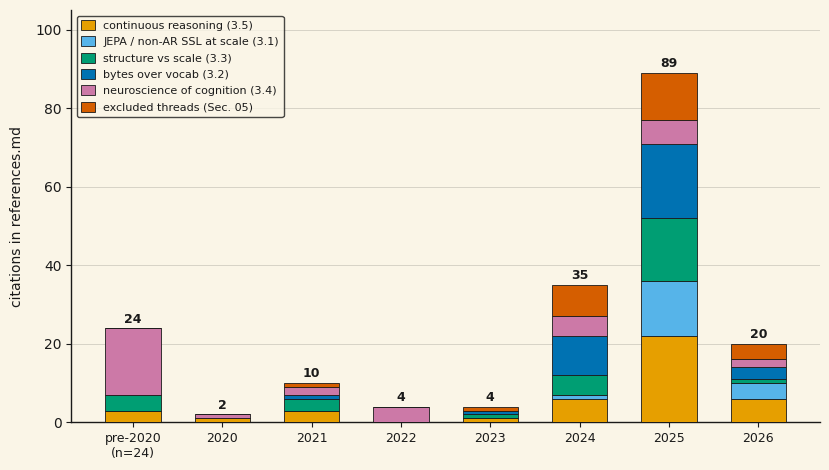

This figure's Python source: (Note: this script raises an exception after producing the figure.)
"""
Generate the first real chart for the literature-synthesis findings page
(pebble-ai-site/findings/literature-synthesis.html), replacing the
ASCII-art convergence diagram's neighboring "no real chart" gap with an
actual data-backed figure: citation count by publication year, stacked by
the article's own theme numbering (3.1-3.6 in the HTML).

DATA PROVENANCE (read this before trusting the numbers):
This is a bibliographic parse, not an experimental-raw load, so the
md5-manifest convention used for experiment JSONs does not apply --
references.md is prose written by a human/agent over months, not a
generated data artifact. The DATA list below was produced by reading
references.md (804 lines, repo root) in full on 2026-07-11 and manually
transcribing every bolded "**Title**" citation entry together with its
stated publication year and its enclosing "##"/"###" section header.
192 distinct bolded citation entries were found (one further mention --
DeltaProduct, arXiv:2502.10297 -- appears twice in the source file, once
under "## Long-Context" and again bundled into a Grazzi et al. bullet
under "## Rank / Dimensionality Measurement"; it is counted once here,
at its first/fuller appearance, and the second mention is not double
counted). Of the 192, 4 have a publication year that is genuinely
ambiguous or missing in the source text and are recorded here with
year=None and excluded from the chart (see SKIPPED below) rather than
guessed.

YEAR EXTRACTION RULE (stated so a re-parse can be checked against it):
when the source entry states an explicit venue + year (e.g. "ICLR 2025",
"NeurIPS 2025 Spotlight", "EMNLP Findings 2025"), that venue year is used,
even if an arXiv id or "submitted" month implies an earlier preprint date
(e.g. COCONUT: arXiv:2412.06769 is Dec 2024, but "Hao et al., Meta, ICLR
2025" is used -> 2025). When only a bare month+year or a bare year is
given (no venue), that value is used directly. When the source text gives
two DIFFERENT, non-venue-disambiguated years for the same entry (e.g.
"2023, updated 2025", "2019/2020", "2023/2024"), the entry is skipped as
ambiguous per the task's instruction, rather than picking one.

THEME MAPPING: references.md has 18 topical "##" sections (see the
section comments below). For a legible 6-color stacked bar, these are
grouped into the 6 meta-themes the article's own Section 03 already
argues in (3.1 through 3.6), plus a 6th bucket for the threads the
article's own Section 05 names as "investigated and excluded" (energy-
based transformers, test-time training, long-context sparse attention,
hypercomplex multi-modal fusion) -- extended here to cover every
references.md section that isn't one of the five numbered themes
(long-context, auxiliary-loss/multi-token, multi-modal/domain-agnostic,
energy-based/test-time compute, quantization). This is a real grouping
of the file's own section structure, consolidated for a 6-color palette,
not an invented taxonomy:
  reasoning  (3.5) <- "Continuous Reasoning" + "Rank / Dimensionality
                       Measurement" + "Consensus Training Methods"
  jepa       (3.1) <- "JEPA Family" + "Pure-Sensor / Language-Free
                       Representation Learning"
  structure  (3.3) <- "Structured Representations Beyond Flat Vectors"
                       + "Scaling vs Structure Debate" + "Hypercomplex
                       Multi-Modal Fusion"
  bytes      (3.2) <- "Discrete Vocabularies / Tokenization" +
                       "Byte-Level Models" + "Tokenizer Research"
  neuro      (3.4) <- "Neuroscience / Information Theory of Language" +
                       "Bio-Inspired Computation"
  excluded   (other)<- "Long-Context" + "Auxiliary Loss / Multi-Token /
                       Context Prediction" + "Multi-Modal / Domain-
                       Agnostic" + "Energy-Based / Test-Time Compute" +
                       "Quantization (Not Currently Relevant)"
"Code Repositories Referenced" (the final references.md section) lists
GitHub links to code already cited elsewhere in the file, not new
citations, and is not parsed.

Palette: Okabe-Ito. No in-figure title (caption lives in the HTML).
Output: pebble-ai-site/assets/plots/literature_synthesis_years.svg
"""
import matplotlib
matplotlib.use("Agg")
import matplotlib.pyplot as plt
from collections import Counter, defaultdict

BG = "#FAF5E7"
TEXT = "#1a1a1a"
MUTED = "#5a5a5a"

# Okabe-Ito
OI_ORANGE = "#E69F00"
OI_SKY = "#56B4E9"
OI_GREEN = "#009E73"
OI_BLUE = "#0072B2"
OI_VERMILLION = "#D55E00"
OI_PURPLE = "#CC79A7"

plt.rcParams["font.family"] = "DejaVu Sans"
plt.rcParams["text.color"] = TEXT
plt.rcParams["axes.labelcolor"] = TEXT
plt.rcParams["xtick.color"] = TEXT
plt.rcParams["ytick.color"] = TEXT
plt.rcParams["axes.edgecolor"] = TEXT

OUT_DIR = "/Users/samuellarson/Experiments/learned-representations/pebble-ai-site/assets/plots"

THEME_LABEL = {
    "reasoning": "continuous reasoning (3.5)",
    "jepa": "JEPA / non-AR SSL at scale (3.1)",
    "structure": "structure vs scale (3.3)",
    "bytes": "bytes over vocab (3.2)",
    "neuro": "neuroscience of cognition (3.4)",
    "excluded": "excluded threads (Sec. 05)",
}
THEME_COLOR = {
    "reasoning": OI_ORANGE,
    "jepa": OI_SKY,
    "structure": OI_GREEN,
    "bytes": OI_BLUE,
    "neuro": OI_PURPLE,
    "excluded": OI_VERMILLION,
}
THEME_ORDER = ["reasoning", "jepa", "structure", "bytes", "neuro", "excluded"]

# (title, year_or_None, theme) -- one row per bolded "**Title**" citation
# entry in references.md, in file order. year=None rows are ambiguous/
# missing in the source and are reported+skipped, not guessed.
DATA = [
    # ## Continuous Reasoning > ### Foundational
    ("COCONUT", 2025, "reasoning"),
    ("CODI", 2025, "reasoning"),
    ("Quiet-STaR", 2024, "reasoning"),
    ("Pause Tokens", 2024, "reasoning"),
    # ### Theoretical foundation for the rank-superposition hypothesis
    ("Reasoning by Superposition", 2025, "reasoning"),
    ("CoT2", 2026, "reasoning"),
    ("Emergence of Superposition", 2025, "reasoning"),
    # ### The 2026 rebuttal
    ("The Illusion of Superposition", 2026, "reasoning"),
    # ### COCONUT successors
    ("CoLaR", 2025, "reasoning"),
    ("MarCos", 2025, "reasoning"),
    ("SIM-CoT", 2025, "reasoning"),
    ("PCCoT", 2025, "reasoning"),
    ("Inference-time Scaling for Continuous Space Reasoning", 2025, "reasoning"),
    ("A Survey on Latent Reasoning", 2025, "reasoning"),

    # ## JEPA Family
    ("LeJEPA", 2025, "jepa"),
    ("LLM-JEPA", 2025, "jepa"),
    ("LeWorldModel", 2026, "jepa"),
    ("V-JEPA 2", 2025, "jepa"),
    ("V-JEPA 2.1", 2026, "jepa"),
    ("VL-JEPA", 2025, "jepa"),
    ("ThinkJEPA", 2026, "jepa"),
    ("WavJEPA", 2025, "jepa"),
    ("Audio-JEPA", 2025, "jepa"),
    ("JEPA as a Neural Tokenizer", 2025, "jepa"),
    ("ACT-JEPA", 2025, "jepa"),

    # ## Pure-Sensor / Language-Free Representation Learning
    ("DINOv3", 2025, "jepa"),
    ("Web-SSL", 2025, "jepa"),
    ("Data or Language Supervision?", 2025, "jepa"),
    ("Object Binding in Vision Transformers", 2025, "jepa"),
    ("Massively Multimodal Foundation Models w/ Specialized MoE", 2025, "jepa"),
    ("SONAR", 2025, "jepa"),
    ("Revisiting the Platonic Rep. Hypothesis (Aristotelian View)", 2026, "jepa"),
    ("The Platonic Representation Hypothesis (original)", 2024, "jepa"),

    # ## Structured Representations Beyond Flat Vectors > Hyperbolic/Lie/Manifold
    ("HELM", 2025, "structure"),
    ("HyperET", 2025, "structure"),
    ("HypLoRA", 2025, "structure"),
    ("Hyperbolic Large Language Models (survey)", 2025, "structure"),
    ("HyperHELM", 2025, "structure"),
    ("Clebsch-Gordan Transformer", 2025, "structure"),
    # ### Geometric Algebra / Clifford
    ("CliffordNet", 2026, "structure"),
    ("Geometric Algebra Transformer (GATr)", 2023, "structure"),
    ("ViNE-GATr", 2025, "structure"),
    ("Equivariant Spherical Transformer", 2025, "structure"),
    ("Platonic Transformers", 2025, "structure"),
    # ### TPR / Tensor Product Representations
    ("Smolensky's Tensor Product Representations", 1990, "structure"),
    ("Soft TPR", 2024, "structure"),
    ("TP-Transformer (2021)", 2021, "structure"),
    ("Attention-based Iterative Decomposition for TPR", 2024, "structure"),
    # ### PHM / Quaternion / Hypercomplex
    ("PHM Layers", 2021, "structure"),
    ("Quaternion Transformer", 2019, "structure"),
    ("Compacter", 2021, "structure"),
    # ### Higher-Order Tensor
    ("Higher-Order Transformers (HOT)", 2024, "structure"),
    ("Deep Tensor Network", None, "structure"),  # SKIP: "2023, updated 2025" -- ambiguous
    ("Training Tensor Attention Efficiently", 2024, "structure"),
    ("Matrix Neural Networks (MatNet)", 2016, "structure"),

    # ## Scaling vs Structure Debate
    ("Scaling can lead to compositional generalization", 2025, "structure"),
    ("Does equivariance matter at scale?", 2025, "structure"),
    ("Deep Learning is Not So Mysterious or Different", 2025, "structure"),
    ("Compositional Gen. Requires More Than Disentangled Reps.", 2025, "structure"),
    ("Does Data Scaling Lead to Visual Compositional Generalization?", 2025, "structure"),
    ("Revisiting Compositional Generalization Capability of LLMs", 2025, "structure"),

    # ## Discrete Vocabularies / Tokenization (Modern VQ)
    ("Emu3.5", 2025, "bytes"),
    ("Emu3", 2024, "bytes"),
    ("Chameleon", 2024, "bytes"),
    ("Janus-Pro", 2025, "bytes"),
    ("TokenFlow", 2025, "bytes"),
    ("UniTok", 2025, "bytes"),
    ("QLIP", 2025, "bytes"),
    ("BSQ", 2025, "bytes"),
    ("FSQ", 2024, "bytes"),
    ("MAGVIT-v2 / LFQ", 2024, "bytes"),
    ("Open-MAGVIT2", 2024, "bytes"),
    ("SimVQ", 2025, "bytes"),
    ("RFSQ", 2025, "bytes"),
    ("TA-VQ", 2025, "bytes"),
    ("SemHiTok", 2025, "bytes"),
    ("Discrete Tokenization for Multimodal LLMs (survey)", 2025, "bytes"),
    ("UniWeTok", 2026, "bytes"),
    ("VAEVQ", 2025, "bytes"),
    ("VQRAE", 2025, "bytes"),

    # ## Byte-Level Models
    ("BLT", 2025, "bytes"),
    ("MBLM", 2025, "bytes"),
    ("MambaByte", 2024, "bytes"),
    ("EvaByte", 2025, "bytes"),
    ("Bolmo", 2025, "bytes"),
    ("bGPT", 2024, "bytes"),
    ("MEGABYTE", 2023, "bytes"),
    ("MrT5", 2025, "bytes"),
    ("ByteFlow", 2026, "bytes"),

    # ## Long-Context
    ("EverMind MSA", 2026, "excluded"),
    ("Native Sparse Attention (NSA)", 2025, "excluded"),
    ("DeepSeek Sparse Attention (DSA)", 2025, "excluded"),
    ("Infini-Attention", 2024, "excluded"),
    ("Ring Attention", 2024, "excluded"),
    ("MInference", 2024, "excluded"),
    ("StreamingLLM", 2024, "excluded"),
    ("Titans", 2025, "excluded"),
    ("TTT-Linear / TTT-MLP", 2024, "excluded"),
    ("TTT-E2E", 2025, "excluded"),
    ("Gated DeltaNet", 2025, "excluded"),
    ("DeltaProduct", 2025, "excluded"),
    ("Kimi Linear", 2025, "excluded"),

    # ## Auxiliary Loss / Multi-Token / Context Prediction
    ("ContextLM", 2026, "excluded"),
    ("Future Summary Prediction (FSP)", 2025, "excluded"),
    ("Multi-Token Prediction (Gloeckle et al.)", 2024, "excluded"),
    ("OLA-VLM", 2024, "excluded"),

    # ## Rank / Dimensionality Measurement
    ("Attention is not all you need (rank collapse)", 2021, "reasoning"),
    ("Dimensional Collapse in Transformer Attention Outputs", 2025, "reasoning"),
    ("Local Intrinsic Dimensions of Contextual LMs", 2025, "reasoning"),
    ("Higher Embedding Dim. Creates a Stronger World Model", 2025, "reasoning"),
    ("Mind the Gap: Spectral Analysis of Rank Collapse", 2024, "reasoning"),
    ("Statistical Physics of Language Model Reasoning", None, "reasoning"),  # SKIP: no year given
    ("Token Embeddings Violate the Manifold Hypothesis", 2025, "reasoning"),
    ("Measuring Intrinsic Dimension of Token Embeddings", 2025, "reasoning"),
    ("Origin of Self-Attention", 2025, "reasoning"),
    ("Minimax Rates for Pairwise Interactions in Attention", 2025, "reasoning"),
    ("Understanding Transformers for Time Series: Rank Structure", 2025, "reasoning"),
    # ### Added 2026-07-01 (Chapter 2 -- Task D/E research)
    ("Understanding Factual Recall via Associative Memories", 2025, "reasoning"),
    ("The Key to State Reduction in Linear Attention", 2026, "reasoning"),
    ("State Rank Dynamics in Linear Attention LLMs", 2026, "reasoning"),
    ("Linear Transformers Are Secretly Fast Weight Programmers", 2021, "reasoning"),
    ("TP-Transformer (Schlag et al., math problem solving)", None, "reasoning"),  # SKIP: "2019/2020"
    ("RNNs Implicitly Implement Tensor Product Representations", 2019, "reasoning"),
    ("Unlocking State-Tracking in Linear RNNs (neg. eigenvalues)", 2025, "reasoning"),
    # NOTE: "DeltaProduct" is cross-referenced again in this bullet
    # (same arXiv:2502.10297 already counted above under Long-Context)
    # and is deliberately not double-counted here.
    ("Zoology", None, "reasoning"),  # SKIP: "2023/2024"
    ("Grokked Transformers are Implicit Reasoners", 2024, "reasoning"),
    ("Faith and Fate: Limits of Transformers on Compositionality", 2023, "reasoning"),
    ("Holographic Reduced Representations", 1995, "reasoning"),
    ("Resonator Networks", 2020, "reasoning"),
    ("Tokenization Counts", 2024, "reasoning"),
    ("Efficient Numeracy via BitTokens", 2026, "reasoning"),

    # ## Multi-Modal / Domain-Agnostic
    ("Perceiver IO", 2021, "excluded"),
    ("Zonkey", 2026, "excluded"),
    ("MAGNET", 2024, "excluded"),
    ("HighMMT", 2023, "excluded"),
    ("CoCoMix", 2025, "excluded"),
    ("ThoughtBubbles", 2025, "excluded"),

    # ## Tokenizer Research
    ("VOLT", 2021, "bytes"),
    ("SuperBPE", 2025, "bytes"),
    ("ADAT", 2024, "bytes"),
    ("T-FREE", 2024, "bytes"),
    ("Scaling Laws with Vocabulary", 2024, "bytes"),
    ("Information-Theoretic Perspective on Tokenizers", 2026, "bytes"),

    # ## Energy-Based / Test-Time Compute
    ("Energy-Based Transformers", 2025, "excluded"),
    ("EBM-CoT", 2025, "excluded"),

    # ## Hypercomplex Multi-Modal Fusion
    ("Hierarchical Hypercomplex Network", 2024, "structure"),
    ("RP-KrossFuse", 2025, "structure"),
    ("Tensor Fusion Network", 2017, "structure"),

    # ## Neuroscience / Information Theory of Language
    ("Fedorenko, Piantadosi & Gibson (Nature 2024)", 2024, "neuro"),
    ("Moser et al. -- Grid Cells in Cognition", 2024, "neuro"),
    ("Chaudhuri et al. -- Intrinsic attractor manifold", 2019, "neuro"),
    ("Khona & Fiete -- Attractor and integrator networks", 2022, "neuro"),
    ("Olshausen & Field -- sparse coding", 1996, "neuro"),
    ("Lian & Burkitt -- Hippocampal Place Map", 2021, "neuro"),
    ("Veit & Nieder -- Abstract rule neurons", 2013, "neuro"),
    ("Barlow -- sensory messages", 1961, "neuro"),
    ("Rao & Ballard -- predictive coding", 1999, "neuro"),
    ("Chalk, Marre & Tkacik -- unified efficient/predictive/sparse", 2018, "neuro"),
    ("Benjamin et al. -- efficient neural codes", 2022, "neuro"),
    ("Friston -- free-energy principle", 2010, "neuro"),
    ("Parr, Pezzulo & Friston -- Active Inference", 2022, "neuro"),
    ("Millidge et al. -- neuro-mimetic predictive coding survey", 2025, "neuro"),
    ("Shannon -- entropy of printed English", 1951, "neuro"),
    ("Bentz et al. -- Entropy Rate Estimates", 2017, "neuro"),
    ("Zaslavsky et al. -- color naming", 2018, "neuro"),
    ("Levy & Jaeger -- information density", 2007, "neuro"),
    ("Ferrer-i-Cancho & Sole -- least effort", 2003, "neuro"),
    ("Kanwal et al. -- Zipf's Law of Abbreviation", 2017, "neuro"),
    ("Gustison et al. -- Menzerath's linguistic law", 2016, "neuro"),
    ("Spelke & Kinzler -- Core knowledge", 2007, "neuro"),
    ("Dehaene -- The Number Sense", 2011, "neuro"),
    ("Fodor -- The Language of Thought", 1975, "neuro"),
    ("Piantadosi -- computational origin of representation", 2021, "neuro"),
    ("Dimensionality of Cognition", 2024, "neuro"),
    ("PFC Dimensionality and Cognitive Control", 2025, "neuro"),
    ("Higher-Dimensional Representations and Memory", 2022, "neuro"),
    ("Grid Cells and Abstract Reasoning", 2024, "neuro"),
    ("High-Dimensional Brain in High-Dimensional World", 2020, "neuro"),
    ("Thousand Brains Theory", 2024, "neuro"),

    # ## Bio-Inspired Computation
    ("Dendritic Computation", 2025, "neuro"),
    ("ReSU (Rectified Spectral Units)", 2026, "neuro"),
    ("KAN (Kolmogorov-Arnold Networks)", 2025, "neuro"),
    ("SpikingLLM", 2026, "neuro"),
    ("Deep Oscillatory Neural Network", 2025, "neuro"),
    ("Predictive Coding (Nature Communications 2025)", 2025, "neuro"),

    # ## Consensus Training Methods (for thinking models)
    ("DeepSeek-R1", 2025, "reasoning"),
    ("Let's Verify Step by Step (PRM800K)", 2024, "reasoning"),
    ("PonderNet", 2021, "reasoning"),
    ("Universal Transformers", 2019, "reasoning"),
    ("LoopFormer", 2026, "reasoning"),
    ("Mixture-of-Recursions", 2025, "reasoning"),

    # ## Quantization (Not Currently Relevant)
    ("TurboQuant", 2026, "excluded"),
]

assert len(DATA) == 192, f"expected 192 parsed entries, got {len(DATA)}"

valid = [(t, y, th) for (t, y, th) in DATA if y is not None]
skipped = [(t, th) for (t, y, th) in DATA if y is None]
print(f"parsed {len(DATA)} citation entries from references.md")
print(f"  {len(valid)} with a usable year, {len(skipped)} skipped (ambiguous/missing year):")
for t, th in skipped:
    print(f"    - {t}  [{th}]")

# ---------------------------------------------------------------- bucketing
# Individual bars for 2020-2026 (where the vast majority of the bibliography
# sits); a single "pre-2020" bar aggregates the neuroscience/info-theory
# classics (Shannon 1951 through Barlow, Fodor, Smolensky, etc.) so the
# chart stays legible rather than carrying ~70 mostly-empty year bins.
years_present = sorted(set(y for _, y, _ in valid))
recent_years = [y for y in years_present if y >= 2020]
pre2020_count = sum(1 for _, y, _ in valid if y < 2020)

buckets = ["pre-2020"] + [str(y) for y in recent_years]
bucket_theme_counts = {b: Counter() for b in buckets}
for _, y, th in valid:
    b = "pre-2020" if y < 2020 else str(y)
    bucket_theme_counts[b][th] += 1

bucket_totals = {b: sum(bucket_theme_counts[b].values()) for b in buckets}
print("\nyear-bucket totals:")
for b in buckets:
    print(f"  {b}: {bucket_totals[b]}")

# ---------------------------------------------------------------- figure
fig, ax = plt.subplots(figsize=(8.4, 4.8), facecolor=BG)
ax.set_facecolor(BG)

x = range(len(buckets))
bottom = [0] * len(buckets)
for th in THEME_ORDER:
    heights = [bucket_theme_counts[b].get(th, 0) for b in buckets]
    ax.bar(x, heights, bottom=bottom, width=0.62, color=THEME_COLOR[th],
           edgecolor=TEXT, linewidth=0.6, label=THEME_LABEL[th], zorder=3)
    bottom = [bo + h for bo, h in zip(bottom, heights)]

for xi, b in zip(x, buckets):
    ax.annotate(str(bucket_totals[b]), (xi, bucket_totals[b]),
                xytext=(0, 4), textcoords="offset points",
                ha="center", fontsize=9, color=TEXT, fontweight="bold")

xticklabels = [f"pre-2020\n(n={pre2020_count})"] + [str(y) for y in recent_years]
ax.set_xticks(list(x))
ax.set_xticklabels(xticklabels, fontsize=9)
ax.set_ylabel("citations in references.md", fontsize=10, labelpad=8)
ax.set_ylim(0, max(bucket_totals.values()) * 1.18)
ax.grid(True, axis="y", linestyle="-", linewidth=0.5, alpha=0.22, color=TEXT)
ax.set_axisbelow(True)
for spine in ["top", "right"]:
    ax.spines[spine].set_visible(False)
for spine in ["left", "bottom"]:
    ax.spines[spine].set_linewidth(1.0)
    ax.spines[spine].set_color(TEXT)

legend = ax.legend(loc="upper left", frameon=True, fontsize=8, facecolor=BG,
                    edgecolor=TEXT, ncol=1, handlelength=1.2, handleheight=1.0)
legend.get_frame().set_linewidth(1.0)

plt.tight_layout()
out_path = f"{OUT_DIR}/literature_synthesis_years.svg"
plt.savefig(out_path, format="svg", facecolor=BG, bbox_inches="tight")
plt.close(fig)
print(f"\nwrote {out_path}")
